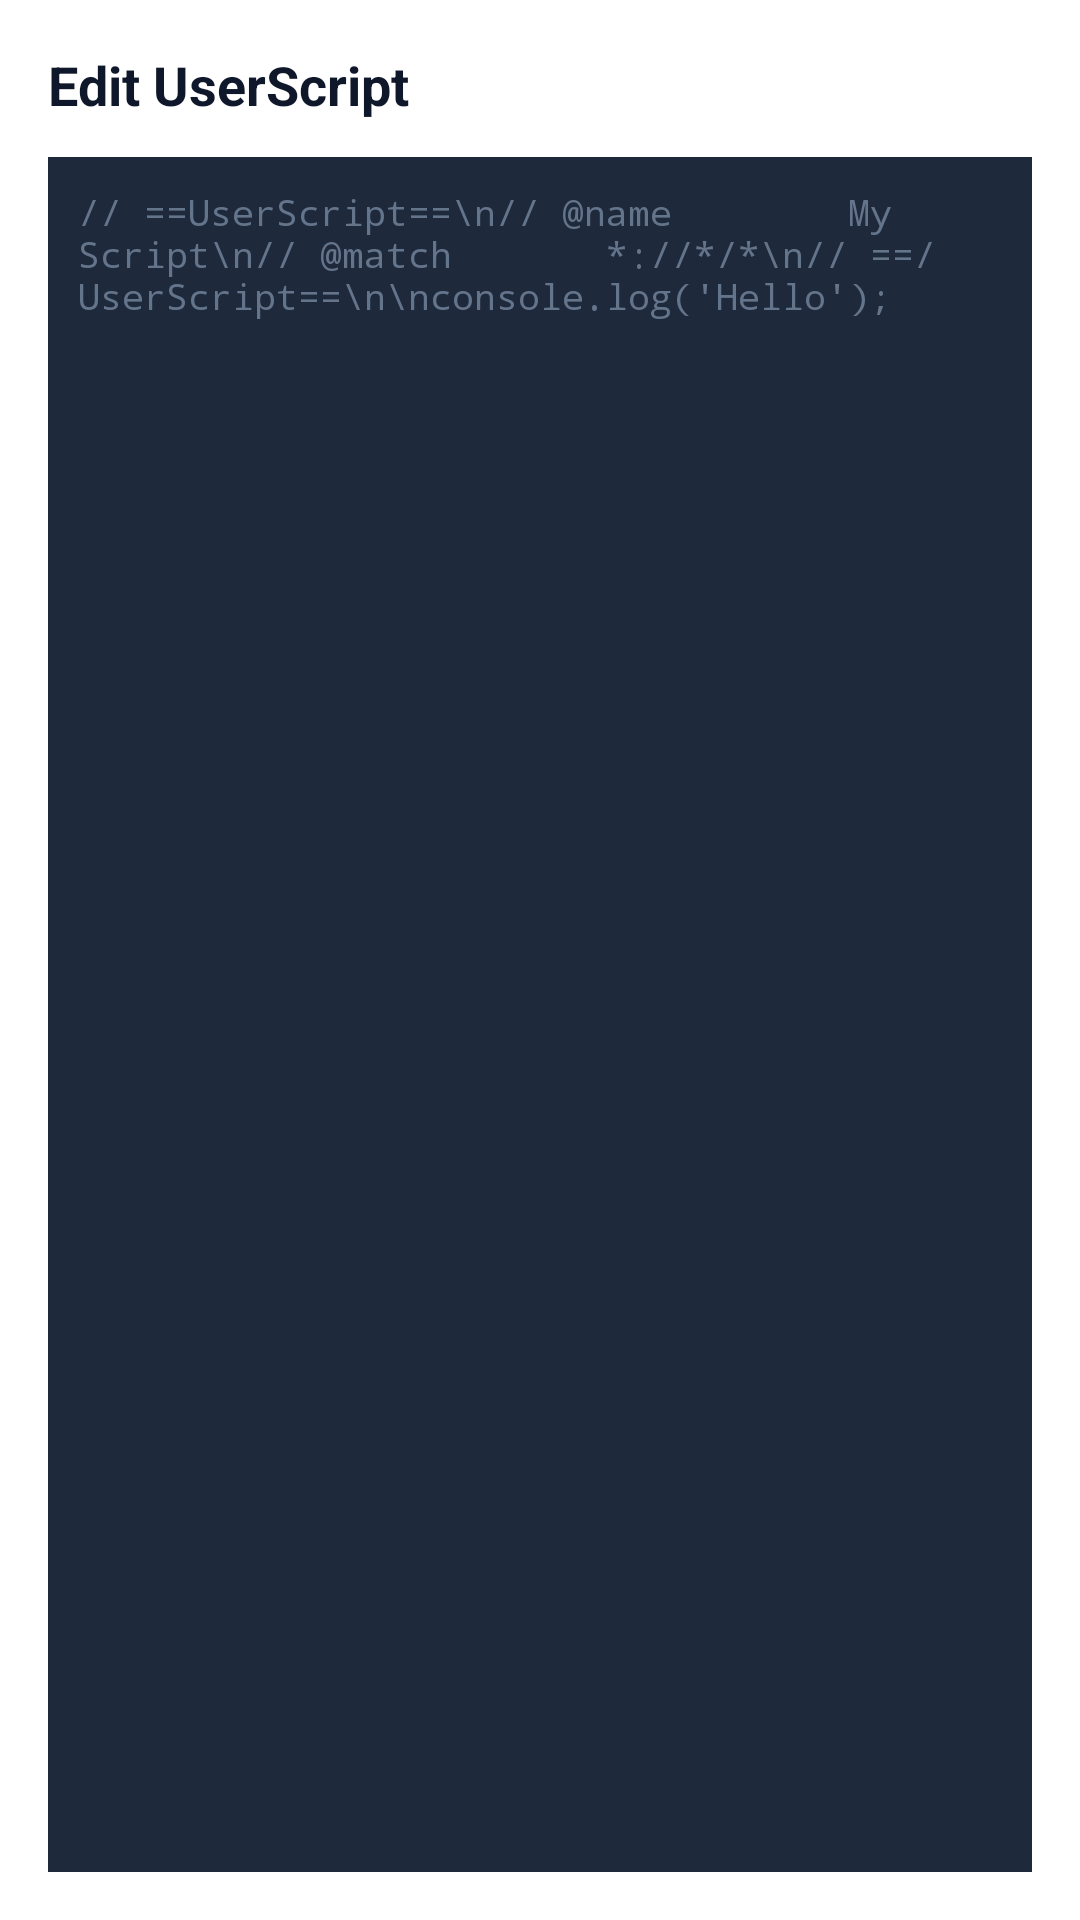

Produce the Android XML layout that renders to this screen, including the resource entries it uses.
<!-- AndroidManifest.xml: fallback theme Theme.MaterialComponents.DayNight.NoActionBar -->
<!-- res/layout/dialog_script_editor.xml -->
<?xml version="1.0" encoding="utf-8"?>
<LinearLayout xmlns:android="http://schemas.android.com/apk/res/android"
    android:layout_width="match_parent"
    android:layout_height="match_parent"
    android:orientation="vertical"
    android:padding="16dp">

    <TextView
        android:id="@+id/tv_dialog_title"
        android:layout_width="match_parent"
        android:layout_height="wrap_content"
        android:text="Edit UserScript"
        android:textSize="18sp"
        android:textStyle="bold"
        android:textColor="#0F172A"
        android:layout_marginBottom="12dp" />

    <EditText
        android:id="@+id/et_script_code"
        android:layout_width="match_parent"
        android:layout_height="0dp"
        android:layout_weight="1"
        android:gravity="top|start"
        android:fontFamily="monospace"
        android:textSize="12sp"
        android:padding="10dp"
        android:background="#1E293B"
        android:textColor="#F8FAFC"
        android:hint="// ==UserScript==\n// @name        My Script\n// @match       *://*/*\n// ==/UserScript==\n\nconsole.log('Hello');"
        android:textColorHint="#64748B"
        android:inputType="textMultiLine"
        android:scrollbars="vertical"
        android:minLines="12" />

</LinearLayout>
<!-- resources referenced by this layout -->
<resources>

</resources>
